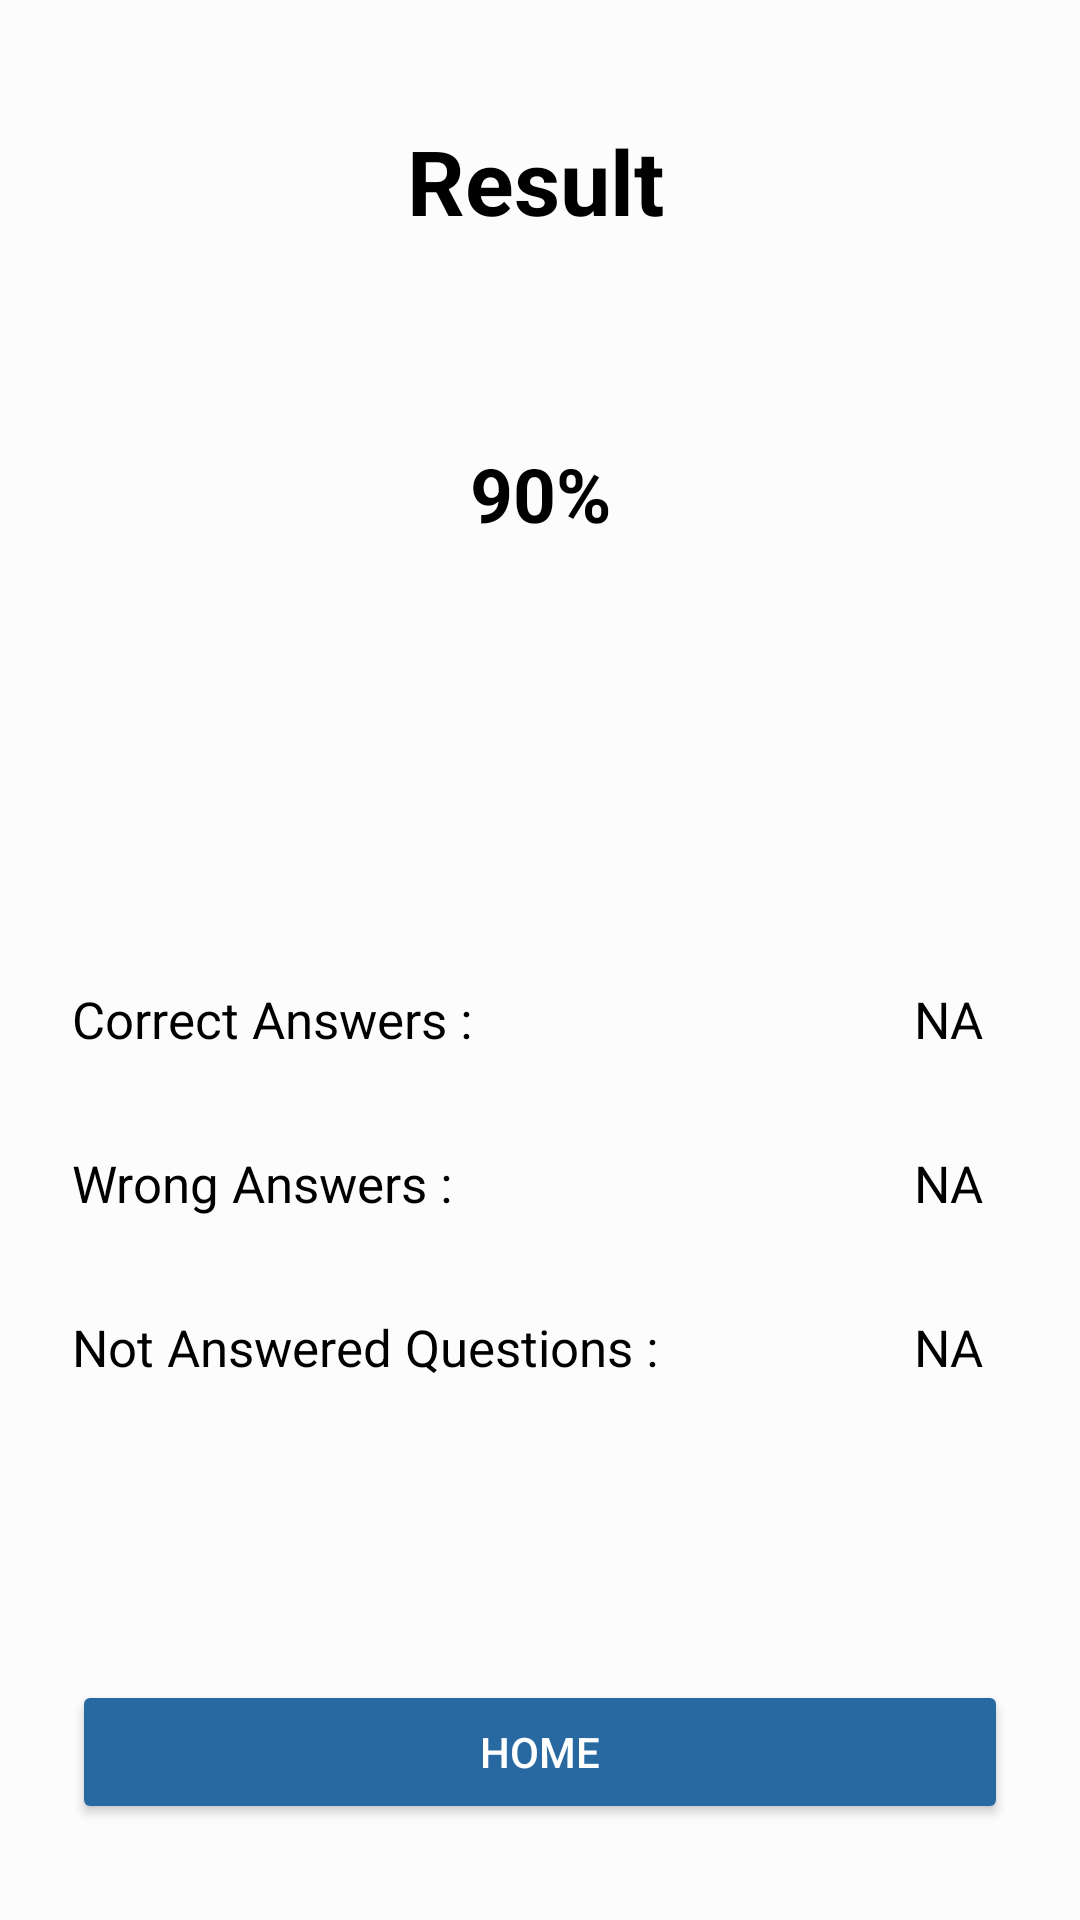

Reconstruct the res/layout file that produces this screen, plus the resources it refers to.
<!-- AndroidManifest.xml: application theme Theme.Quizard -->
<!-- res/layout/fragment_result.xml -->
<?xml version="1.0" encoding="utf-8"?>
<androidx.constraintlayout.widget.ConstraintLayout xmlns:android="http://schemas.android.com/apk/res/android"
    xmlns:app="http://schemas.android.com/apk/res-auto"
    xmlns:tools="http://schemas.android.com/tools"
    android:layout_width="match_parent"
    android:layout_height="match_parent"
    android:background="@color/logocolor"
    tools:context=".views.ResultFragment">


    <Button
        android:id="@+id/home_btn"
        android:layout_width="0dp"
        android:layout_height="wrap_content"
        android:layout_marginStart="24dp"
        android:layout_marginEnd="24dp"
        android:layout_marginBottom="32dp"
        android:backgroundTint="@color/blue"
        android:text="HOME"
        android:textColor="@color/white"
        app:layout_constraintBottom_toBottomOf="parent"
        app:layout_constraintEnd_toEndOf="parent"
        app:layout_constraintHorizontal_bias="0.5"
        app:layout_constraintStart_toStartOf="parent" />

    <ProgressBar
        android:id="@+id/resultCoutProgressBar"
        style="@style/Widget.AppCompat.ProgressBar.Horizontal"
        android:layout_width="120dp"
        android:layout_height="120dp"
        android:layout_marginTop="24dp"
        android:progressDrawable="@drawable/circular_progressbar"
        android:indeterminateTint="@color/blue"
        app:layout_constraintEnd_toEndOf="parent"
        app:layout_constraintHorizontal_bias="0.5"
        app:layout_constraintStart_toStartOf="parent"
        app:layout_constraintTop_toBottomOf="@+id/textView7" />

    <TextView
        android:id="@+id/resultPercentageTv"
        android:layout_width="wrap_content"
        android:layout_height="wrap_content"
        android:text="90%"
        android:textColor="@color/black"
        android:textSize="25sp"
        android:textStyle="bold"
        app:layout_constraintBottom_toBottomOf="@+id/resultCoutProgressBar"
        app:layout_constraintEnd_toEndOf="@+id/resultCoutProgressBar"
        app:layout_constraintStart_toStartOf="@+id/resultCoutProgressBar"
        app:layout_constraintTop_toTopOf="@+id/resultCoutProgressBar" />

    <TextView
        android:id="@+id/textView7"
        android:layout_width="wrap_content"
        android:layout_height="wrap_content"
        android:layout_marginTop="40dp"
        android:text="Result"
        android:textColor="@color/black"
        android:textSize="30sp"
        android:textStyle="bold"
        app:layout_constraintEnd_toEndOf="parent"
        app:layout_constraintHorizontal_bias="0.495"
        app:layout_constraintStart_toStartOf="parent"
        app:layout_constraintTop_toTopOf="parent" />

    <TextView
        android:id="@+id/textView8"
        android:layout_width="wrap_content"
        android:layout_height="wrap_content"
        android:layout_marginStart="24dp"
        android:layout_marginTop="104dp"
        android:text="Correct Answers :"
        android:textColor="@color/black"
        android:textSize="17sp"
        app:layout_constraintStart_toStartOf="parent"
        app:layout_constraintTop_toBottomOf="@+id/resultCoutProgressBar" />

    <TextView
        android:id="@+id/textView9"
        android:layout_width="wrap_content"
        android:layout_height="wrap_content"
        android:layout_marginStart="24dp"
        android:layout_marginTop="32dp"
        android:textColor="@color/black"
        android:text="Wrong Answers :"
        android:textSize="17sp"
        app:layout_constraintStart_toStartOf="parent"
        app:layout_constraintTop_toBottomOf="@+id/textView8" />

    <TextView
        android:id="@+id/textView10"
        android:layout_width="wrap_content"
        android:layout_height="wrap_content"
        android:layout_marginStart="24dp"
        android:layout_marginTop="32dp"
        android:textColor="@color/black"
        android:textSize="17sp"
        android:text="Not Answered Questions :"
        app:layout_constraintStart_toStartOf="parent"
        app:layout_constraintTop_toBottomOf="@+id/textView9" />

    <TextView
        android:id="@+id/correctAnswerTv"
        android:layout_width="wrap_content"
        android:layout_height="wrap_content"
        android:layout_marginEnd="32dp"
        android:text="NA"
        android:textColor="@color/black"
        android:textSize="17sp"
        app:layout_constraintEnd_toEndOf="parent"
        app:layout_constraintTop_toTopOf="@+id/textView8" />

    <TextView
        android:id="@+id/wrongAnswersTv"
        android:layout_width="wrap_content"
        android:layout_height="wrap_content"
        android:layout_marginEnd="32dp"
        android:text="NA"
        android:textColor="@color/black"
        android:textSize="17sp"
        app:layout_constraintEnd_toEndOf="parent"
        app:layout_constraintTop_toTopOf="@+id/textView9" />

    <TextView
        android:id="@+id/notAnsweredTv"
        android:layout_width="wrap_content"
        android:layout_height="wrap_content"
        android:layout_marginEnd="32dp"
        android:text="NA"
        android:textColor="@color/black"
        android:textSize="17sp"
        app:layout_constraintEnd_toEndOf="parent"
        app:layout_constraintTop_toTopOf="@+id/textView10" />


</androidx.constraintlayout.widget.ConstraintLayout>
<!-- resources referenced by this layout -->
<resources>
  <color name="black">#FF000000</color>
  <color name="blue">#2769a0</color>
  <color name="logocolor">#fcfcfc</color>
  <color name="white">#FFFFFFFF</color>
  <style name="Theme.Quizard" parent="Theme.MaterialComponents.DayNight.DarkActionBar">
          
          <item name="colorPrimary">@color/blue</item>
          <item name="colorPrimaryVariant">@color/blue</item>
          <item name="colorOnPrimary">@color/white</item>
          
          <item name="colorSecondary">@color/teal_200</item>
          <item name="colorSecondaryVariant">@color/teal_700</item>
          <item name="colorOnSecondary">@color/black</item>
          
          <item name="android:statusBarColor">?attr/colorPrimaryVariant</item>
          
      </style>
  <color name="teal_200">#FF03DAC5</color>
  <color name="teal_700">#FF018786</color>
</resources>
